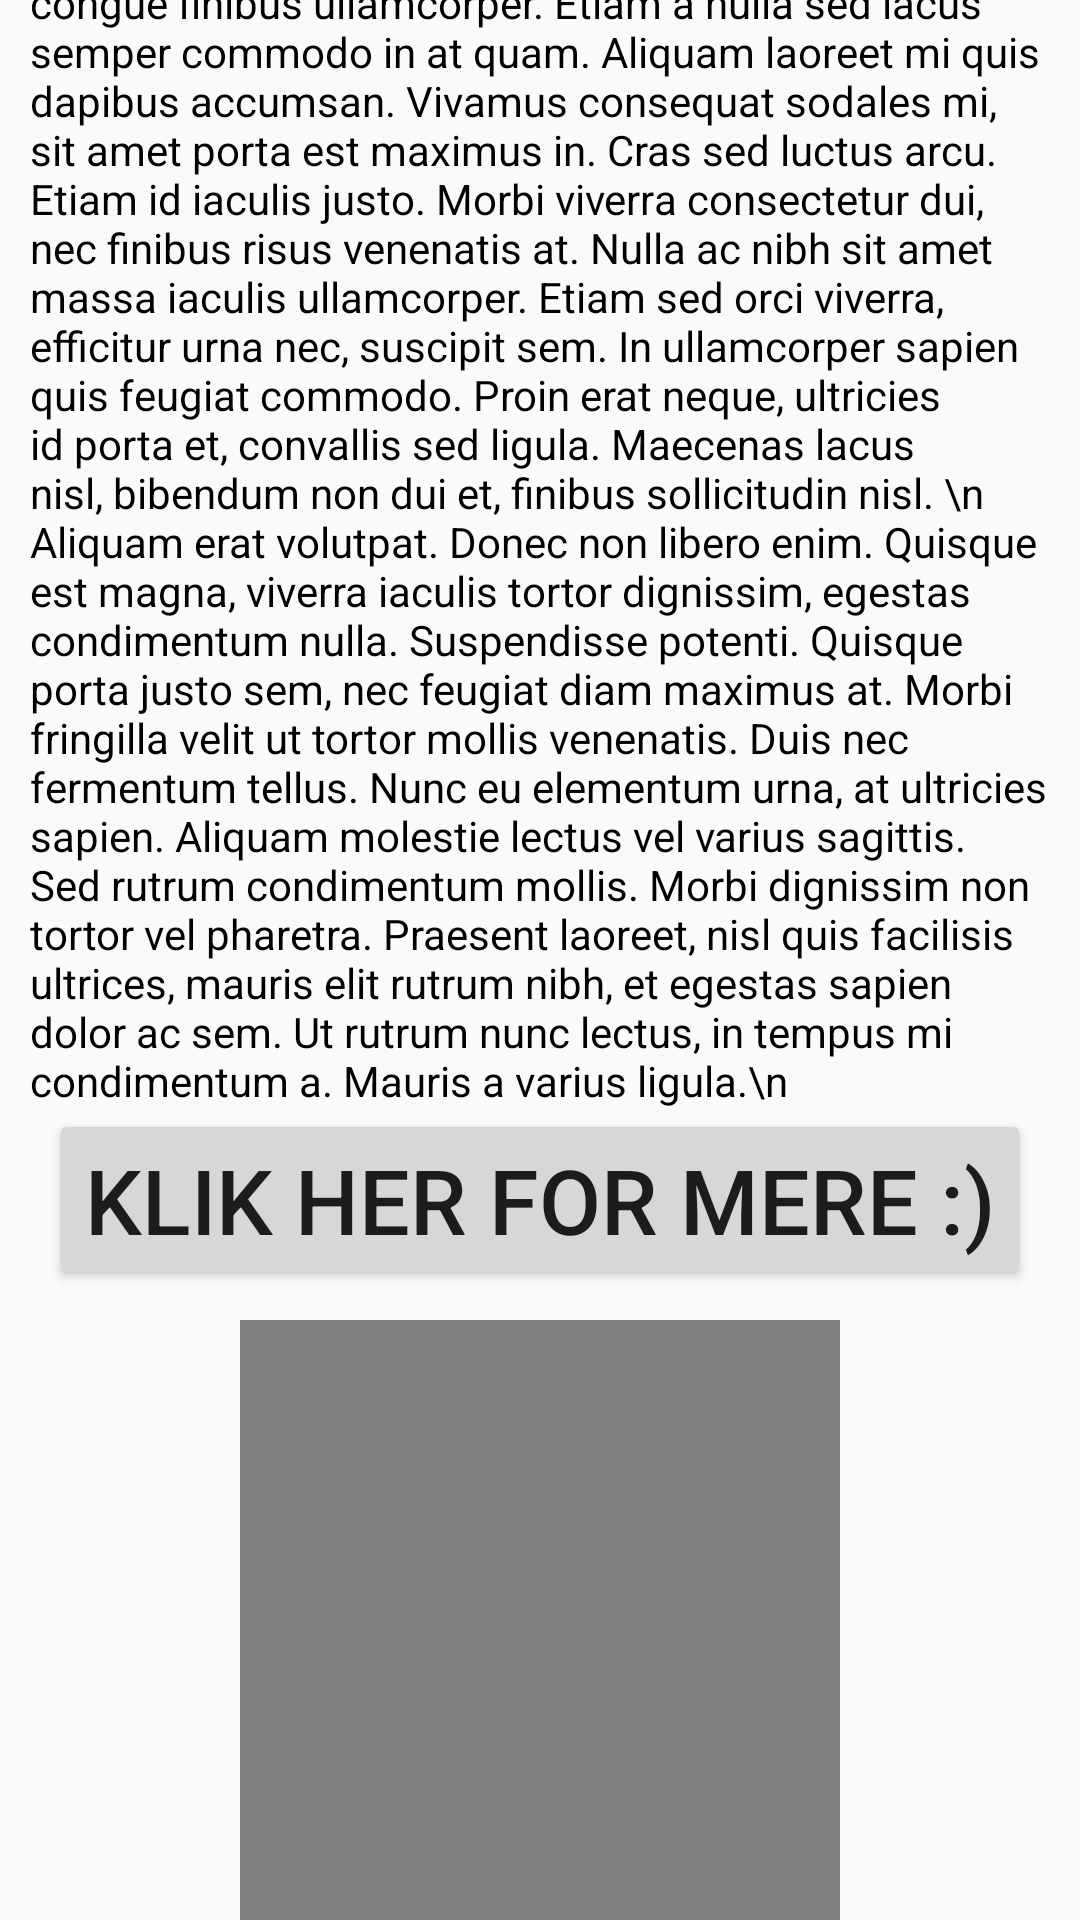

Produce the Android XML layout that renders to this screen, including the resource entries it uses.
<!-- AndroidManifest.xml: application theme AppTheme -->
<!-- res/layout/activity_main.xml -->
<?xml version="1.0" encoding="utf-8"?>
<RelativeLayout xmlns:android="http://schemas.android.com/apk/res/android"
    xmlns:app="http://schemas.android.com/apk/res-auto"
    xmlns:tools="http://schemas.android.com/tools"
    android:layout_width="match_parent"
    android:layout_height="match_parent"
    android:layout_marginStart="50dp"
    android:layout_marginEnd="50dp"
    tools:context="com.example.chik.p1astudio.ArticleActivity">
    <ScrollView
        android:layout_width="match_parent"
        android:layout_height="wrap_content"
        android:scrollbars="none"
        >

        <LinearLayout
            android:layout_width="match_parent"
            android:layout_height="wrap_content"
            android:orientation="vertical"
            android:layout_marginStart="10dp"
            android:layout_marginEnd="10dp"
            >
            <TextView
                android:id="@+id/test"
                android:layout_width="wrap_content"
                android:layout_height="wrap_content"
                android:text="Lorem ipsum dolor sit amet, consectetur adipiscing elit. Pellentesque dictum risus a rutrum rutrum. Nullam congue finibus ullamcorper. Etiam a nulla sed lacus semper commodo in at quam. Aliquam laoreet mi quis dapibus accumsan. Vivamus consequat sodales mi, sit amet porta est maximus in. Cras sed luctus arcu. Etiam id iaculis justo. Morbi viverra consectetur dui, nec finibus risus venenatis at. Nulla ac nibh sit amet massa iaculis ullamcorper. Etiam sed orci viverra, efficitur urna nec, suscipit sem. In ullamcorper sapien quis feugiat commodo. Proin erat neque, ultricies id porta et, convallis sed ligula. Maecenas lacus nisl, bibendum non dui et, finibus sollicitudin nisl. \n

Aliquam erat volutpat. Donec non libero enim. Quisque est magna, viverra iaculis tortor dignissim, egestas condimentum nulla. Suspendisse potenti. Quisque porta justo sem, nec feugiat diam maximus at. Morbi fringilla velit ut tortor mollis venenatis. Duis nec fermentum tellus. Nunc eu elementum urna, at ultricies sapien. Aliquam molestie lectus vel varius sagittis. Sed rutrum condimentum mollis. Morbi dignissim non tortor vel pharetra. Praesent laoreet, nisl quis facilisis ultrices, mauris elit rutrum nibh, et egestas sapien dolor ac sem. Ut rutrum nunc lectus, in tempus mi condimentum a. Mauris a varius ligula.\n"
                android:textColor="#000"

                />
            <Button
                android:id="@+id/button"
                android:layout_width="wrap_content"
                android:layout_height="wrap_content"
                android:layout_gravity="center"
                android:textSize="30dp"
                android:text="Klik her for mere :)"

                />
            <FrameLayout
                android:layout_marginTop="10dp"
                android:layout_below="@+id/test"
                android:layout_gravity="center"
                android:layout_width="200dp"
                android:layout_height="200dp">
            <VideoView
                android:id="@+id/video_view"
                android:layout_width="match_parent"
                android:layout_height="match_parent" />
            </FrameLayout>
            <TextView
                android:layout_width="wrap_content"
                android:layout_height="wrap_content"
                android:text="Praesent et metus aliquam diam feugiat vulputate. Sed gravida lacus dignissim sapien rhoncus, id cursus lorem blandit. Praesent ultricies sagittis nunc, in porttitor ligula varius sed. Etiam eget dapibus dolor. Maecenas vestibulum porta hendrerit. Nam nec enim pretium, condimentum lectus sit amet, mattis leo. Fusce convallis lectus eget orci consequat, fermentum fringilla tellus consequat. Mauris mollis cursus mi, vel maximus leo lacinia sit amet. Maecenas convallis, neque vitae dictum vestibulum, felis erat condimentum mauris, ac venenatis quam libero condimentum lacus. In non tortor bibendum, interdum erat et, sodales purus. Mauris condimentum mi magna, in tristique lacus tempor vitae. Aliquam mollis viverra velit non condimentum. Pellentesque faucibus dolor turpis. Integer non nulla ac erat congue cursus ac tristique risus. Aenean malesuada lacus a nisi lacinia ultricies.

Nam ullamcorper, est a sollicitudin dictum, tellus nibh suscipit ligula, a tempus nisi lectus non ex. Suspendisse eu convallis felis, ut facilisis lectus. Quisque pellentesque egestas orci nec porttitor. Interdum et malesuada fames ac ante ipsum primis in faucibus. Morbi quam massa, fermentum molestie quam accumsan, dictum efficitur leo. Sed quis justo eu magna vulputate aliquet a quis quam. Quisque mi neque, euismod quis euismod non, malesuada eget risus. In tempor massa eget dolor maximus blandit. Phasellus mattis mattis ultricies."
                />
            <ImageButton
                android:id="@+id/thumb_button_1"
                android:layout_width="100dp"
                android:layout_height="75dp"
                android:src="@drawable/book"
                />
        </LinearLayout>
    </ScrollView>

</RelativeLayout>
<!-- resources referenced by this layout -->
<resources>
  <!-- drawable book: jpg bitmap (drawable, 49068 bytes) -->
  <style name="AppTheme" parent="Theme.AppCompat.DayNight.NoActionBar">
          
          <item name="colorPrimary">@color/colorPrimary</item>
          <item name="colorPrimaryDark">@color/colorPrimaryDark</item>
          <item name="colorAccent">@color/colorAccent</item>
      </style>
  <!-- not gathered from this repository: default colours our renderer supplied (Android Studio template values) -->
  <color name="colorPrimary">#FF6200EE</color>
  <color name="colorPrimaryDark">#FF3700B3</color>
  <color name="colorAccent">#FF03DAC5</color>
</resources>
